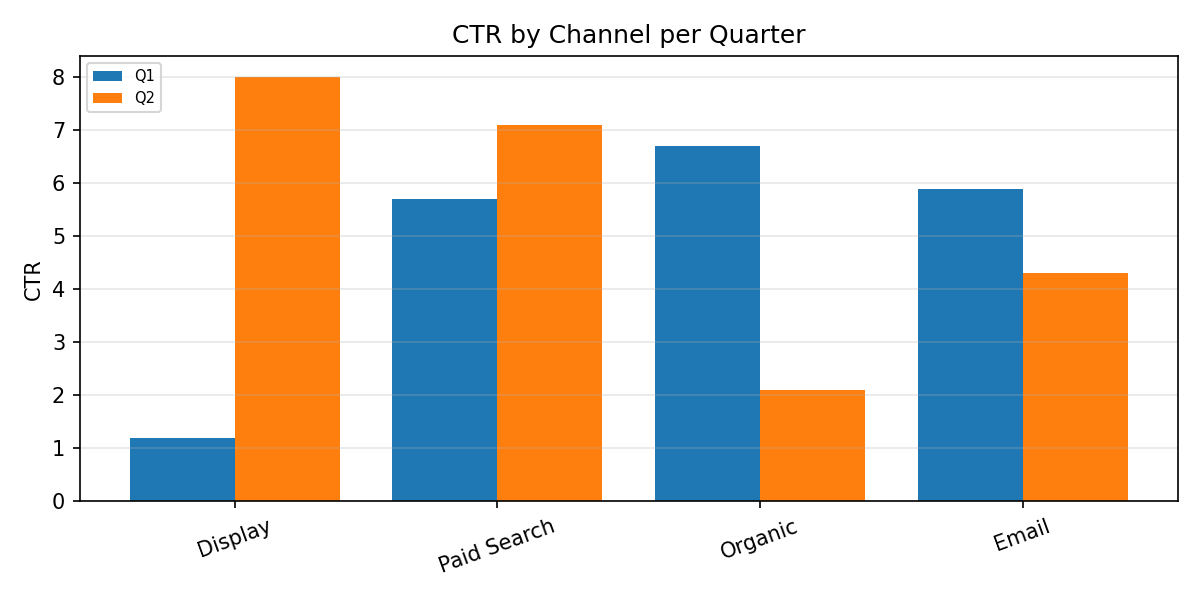

The data file committed next to this chart (first rows):
Category, Q1, Q2
Display, 1.2, 8.0
Paid Search, 5.7, 7.1
Organic, 6.7, 2.1
Email, 5.9, 4.3
